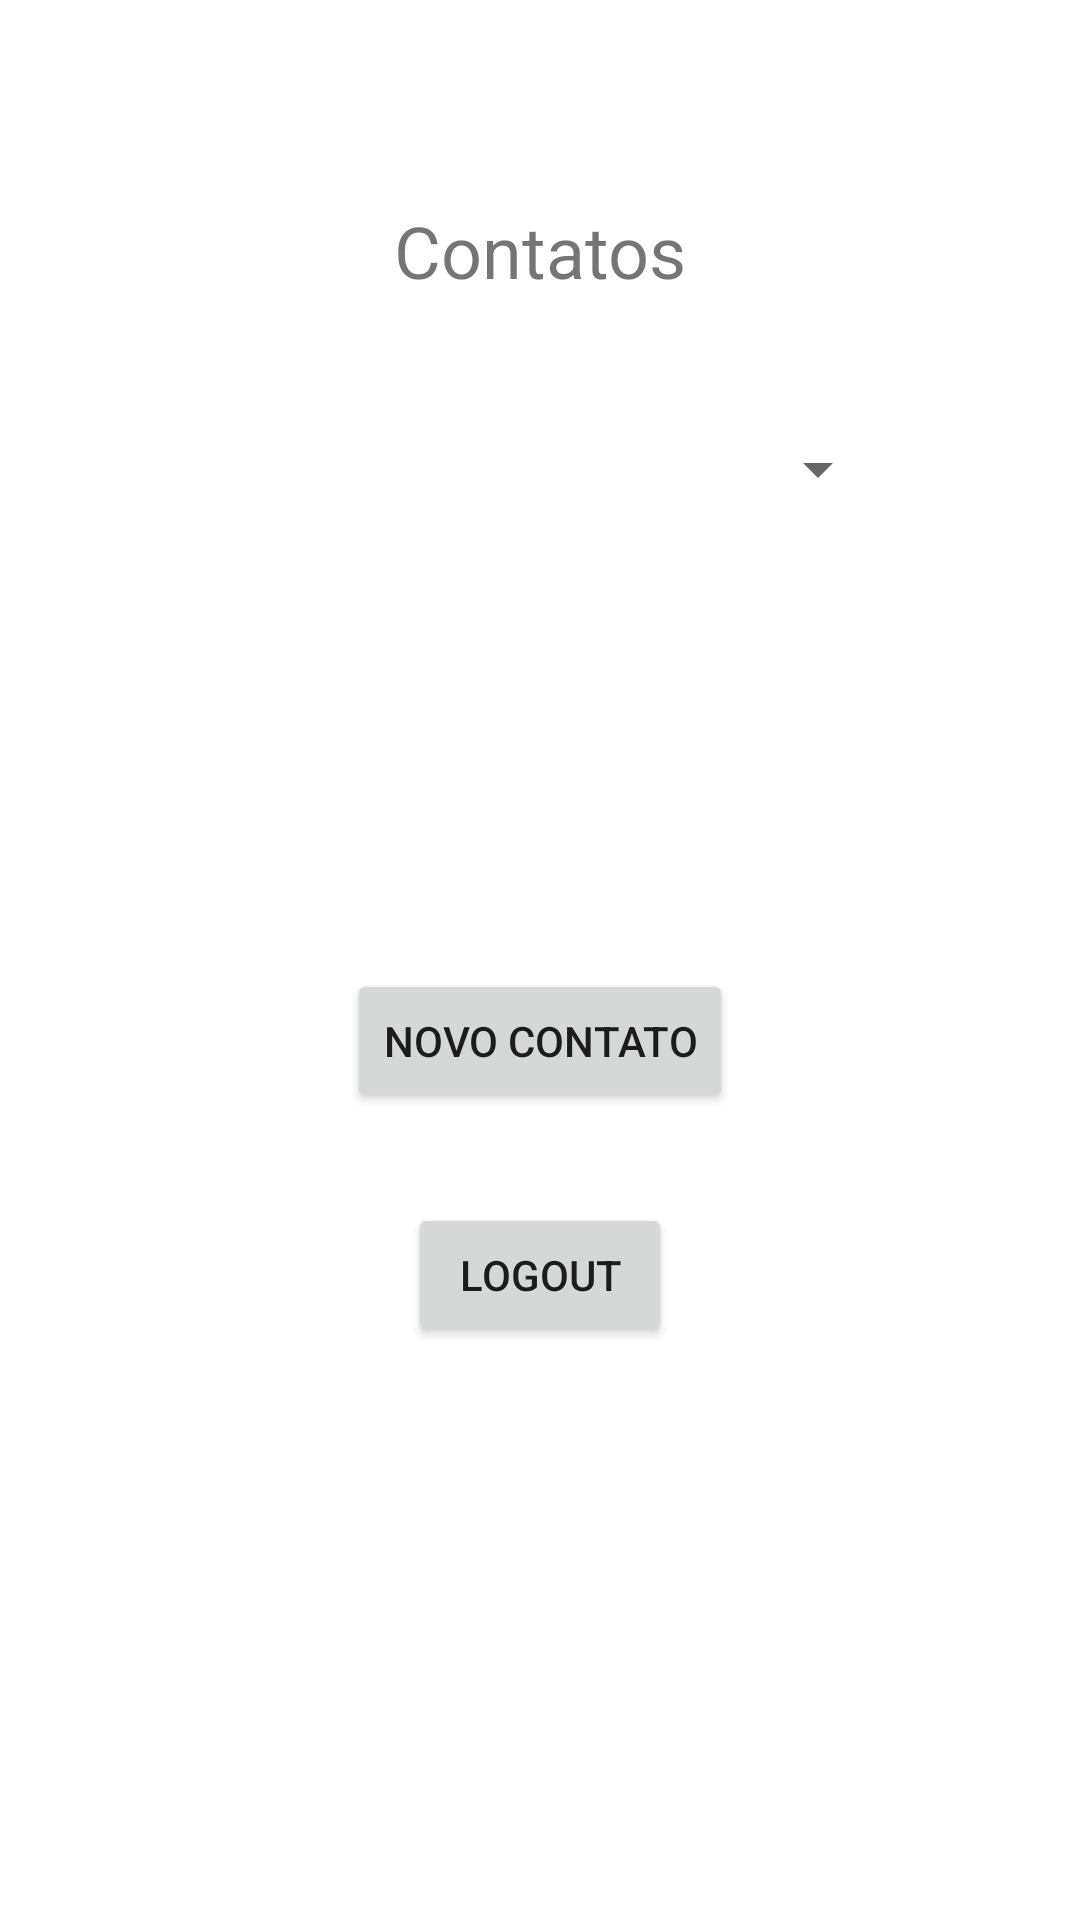

Android layout source for this screen:
<!-- AndroidManifest.xml: application theme Theme.DMOS5_A03 -->
<!-- res/layout/activity_contacts.xml -->
<?xml version="1.0" encoding="utf-8"?>
<androidx.constraintlayout.widget.ConstraintLayout xmlns:android="http://schemas.android.com/apk/res/android"
    xmlns:app="http://schemas.android.com/apk/res-auto"
    xmlns:tools="http://schemas.android.com/tools"
    android:id="@+id/activity_contacts"
    android:layout_width="match_parent"
    android:layout_height="match_parent"
    tools:context=".view.ContactsActivity">

    <TextView
        android:id="@+id/textViewTitle"
        android:text="Contatos"
        android:textSize="24sp"
        android:layout_width="wrap_content"
        android:layout_height="wrap_content"
        android:layout_marginTop="48dp"
        app:layout_constraintTop_toTopOf="parent"
        app:layout_constraintBottom_toTopOf="@+id/contactsSpinner"
        app:layout_constraintStart_toStartOf="parent"
        app:layout_constraintEnd_toEndOf="parent"
        app:layout_constraintVertical_bias="0.3"
        app:layout_constraintHorizontal_bias="0.5" />

    <Spinner
        android:id="@+id/contactsSpinner"
        android:entries="@array/contacts_array"
        android:layout_width="700px"
        android:layout_height="wrap_content"
        android:layout_marginBottom="16dp"
        app:layout_constraintTop_toTopOf="parent"
        app:layout_constraintBottom_toTopOf="@id/btnLogout"
        app:layout_constraintStart_toStartOf="parent"
        app:layout_constraintEnd_toEndOf="parent"
        app:layout_constraintVertical_bias="0.4" />

    <TextView
        android:id="@+id/TextViewContactName"
        android:textSize="18sp"
        android:layout_width="wrap_content"
        android:layout_height="wrap_content"
        app:layout_constraintTop_toBottomOf="@id/contactsSpinner"
        app:layout_constraintStart_toStartOf="parent"
        app:layout_constraintEnd_toEndOf="parent"
        android:layout_marginTop="50dp"
        android:layout_marginHorizontal="16dp"/>

    <TextView
        android:id="@+id/TextViewContactTel"
        android:textSize="18sp"
        android:layout_width="wrap_content"
        android:layout_height="wrap_content"
        android:layout_marginTop="16dp"
        android:layout_marginHorizontal="16dp"
        app:layout_constraintTop_toBottomOf="@id/TextViewContactName"
        app:layout_constraintStart_toStartOf="parent"
        app:layout_constraintEnd_toEndOf="parent" />

    <Button
        android:id="@+id/btnNewContact"
        android:text="Novo Contato"
        android:layout_width="wrap_content"
        android:layout_height="wrap_content"
        android:layout_marginTop="40dp"
        app:layout_constraintTop_toBottomOf="@id/TextViewContactTel"
        app:layout_constraintStart_toStartOf="parent"
        app:layout_constraintEnd_toEndOf="parent"
        android:onClick="openNewContactActivity" />


    <Button
        android:id="@+id/btnLogout"
        android:text="Logout"
        android:layout_width="wrap_content"
        android:layout_height="wrap_content"
        android:layout_marginTop="30dp"
        app:layout_constraintTop_toBottomOf="@id/btnNewContact"
        app:layout_constraintStart_toStartOf="parent"
        app:layout_constraintEnd_toEndOf="parent" />

</androidx.constraintlayout.widget.ConstraintLayout>
<!-- resources referenced by this layout -->
<resources>
  <array name="contacts_array" />
  <style name="Theme.DMOS5_A03" parent="Theme.MaterialComponents.DayNight.DarkActionBar">
          
          <item name="colorPrimary">@color/purple_500</item>
          <item name="colorPrimaryVariant">@color/purple_700</item>
          <item name="colorOnPrimary">@color/white</item>
          
          <item name="colorSecondary">@color/teal_200</item>
          <item name="colorSecondaryVariant">@color/teal_700</item>
          <item name="colorOnSecondary">@color/black</item>
          
          <item name="android:statusBarColor">?attr/colorPrimaryVariant</item>
          
      </style>
  <!-- not gathered from this repository: default colours our renderer supplied (Android Studio template values) -->
  <color name="purple_500">#FF6200EE</color>
  <color name="purple_700">#FF3700B3</color>
  <color name="teal_200">#FF03DAC5</color>
  <color name="teal_700">#FF018786</color>
  <color name="black">#FF000000</color>
  <color name="white">#FFFFFFFF</color>
</resources>
